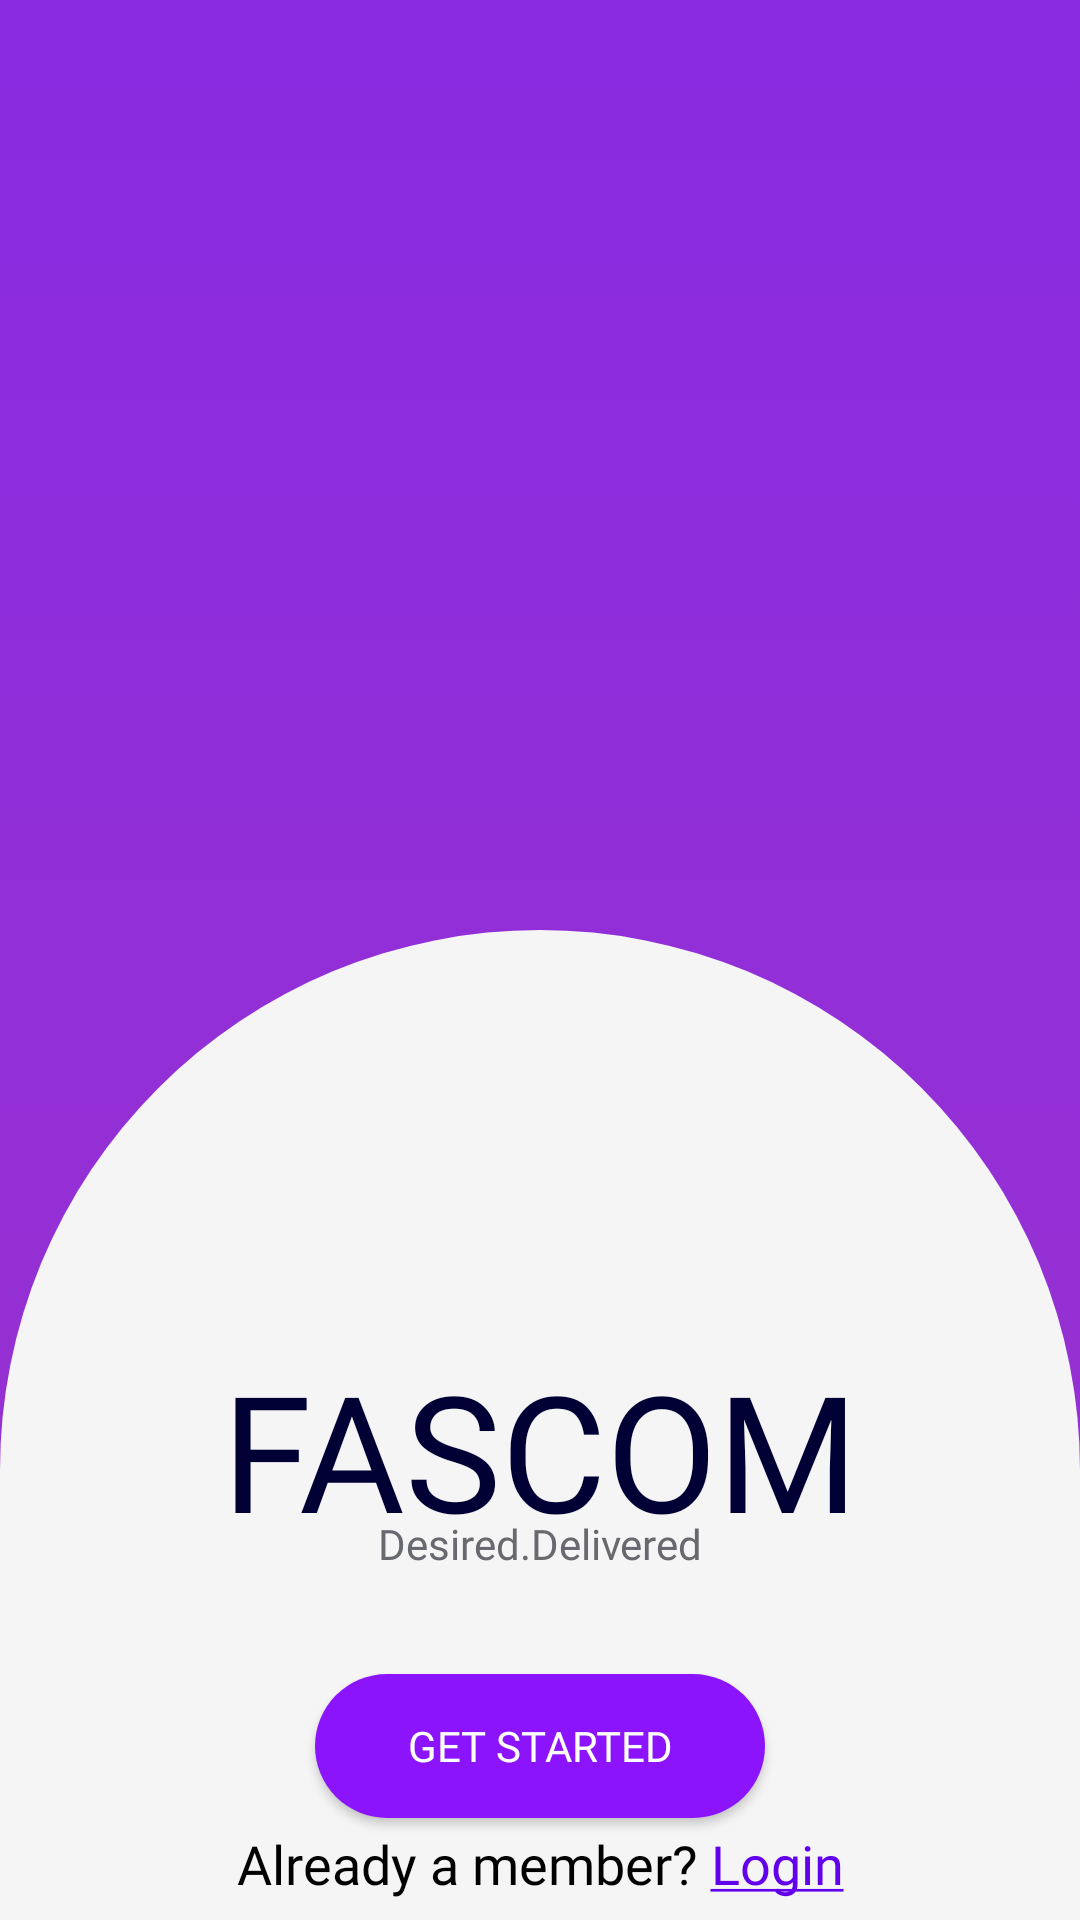

Android layout source for this screen:
<!-- AndroidManifest.xml: application theme Theme.Dorus -->
<!-- res/layout/activity_starter.xml -->
<?xml version="1.0" encoding="utf-8"?>
<androidx.constraintlayout.widget.ConstraintLayout xmlns:android="http://schemas.android.com/apk/res/android"
    xmlns:app="http://schemas.android.com/apk/res-auto"
    xmlns:tools="http://schemas.android.com/tools"
    android:layout_width="match_parent"
    android:layout_height="match_parent"
    tools:context=".Starter"
    android:background="@drawable/splashscreenbg"
    >

    <View
        android:id="@+id/view2"
        android:layout_width="match_parent"
        android:layout_height="330dp"
        android:layout_centerInParent="true"
        android:layout_gravity="bottom"
        app:layout_constraintBottom_toBottomOf="parent"
        app:layout_constraintLeft_toLeftOf="parent"
        app:layout_constraintRight_toRightOf="parent"
        android:background="@drawable/roundshapebg" />

<RelativeLayout
    android:id="@+id/mainr"
    android:layout_width="match_parent"
    app:layout_constraintTop_toTopOf="parent"
    app:layout_constraintLeft_toLeftOf="parent"
    app:layout_constraintRight_toRightOf="parent"
    android:gravity="center"
    app:layout_constraintBottom_toTopOf="@+id/view2"
    android:layout_height="wrap_content">

    <ImageView
        android:id="@+id/imageView3"
        android:layout_width="390dp"
        android:layout_height="352dp"
        android:layout_gravity="center"
        android:background="@drawable/splashscreen"
        app:layout_constraintLeft_toLeftOf="parent"
        app:layout_constraintRight_toRightOf="parent"
        app:layout_constraintTop_toTopOf="parent" />

</RelativeLayout>

    <RelativeLayout
        android:id="@+id/rone"
        android:layout_width="wrap_content"
        android:layout_gravity="center"
        android:layout_height="wrap_content"
        app:layout_constraintTop_toBottomOf="@id/mainr"
        app:layout_constraintBottom_toBottomOf="parent"
        app:layout_constraintLeft_toLeftOf="parent"
        app:layout_constraintRight_toRightOf="parent">





    </RelativeLayout>

    <RelativeLayout
        android:id="@+id/rtwo"
        android:layout_width="wrap_content"
        android:layout_gravity="center"
        android:layout_height="wrap_content"
        app:layout_constraintTop_toBottomOf="@id/mainr"
        app:layout_constraintBottom_toBottomOf="parent"
        app:layout_constraintLeft_toLeftOf="parent"
        app:layout_constraintRight_toRightOf="parent"
        >

        <TextView
            android:id="@+id/textView4"
            android:layout_width="wrap_content"
            android:layout_height="58dp"
            android:fontFamily="@font/robotob"
            android:text="FASCOM"
            android:textColor="#000034"
            android:textSize="54dp" />

        <TextView
            android:id="@+id/textView6"
            android:layout_width="wrap_content"
            android:layout_height="wrap_content"
            android:layout_below="@id/textView4"
            android:layout_centerInParent="true"
            android:fontFamily="@font/segoeb"
            android:text="Desired.Delivered"
            android:textColor="#68686F" />


    </RelativeLayout>

<RelativeLayout
    android:layout_width="wrap_content"
    android:layout_height="wrap_content"
    app:layout_constraintTop_toBottomOf="@+id/rtwo"
    app:layout_constraintLeft_toLeftOf="parent"
    app:layout_constraintBottom_toBottomOf="parent"
    app:layout_constraintRight_toRightOf="parent"
    >

    <Button
        android:id="@+id/getstart"
        android:layout_width="150dp"
        android:layout_height="wrap_content"
        android:layout_centerHorizontal="true"
        android:layout_centerVertical="true"
        android:background="@drawable/buttonsh"
        android:fontFamily="@font/robotob"
        android:text="Get Started"
        android:textColor="@color/white" />

    <TextView
        android:id="@+id/loginn"
        android:layout_width="wrap_content"
        android:layout_height="wrap_content"
        android:layout_below="@+id/getstart"
        android:layout_centerHorizontal="true"
        android:layout_marginTop="30dp"
        android:fontFamily="@font/times"
        android:text="@string/login"
        android:textColor="@color/black"
        android:textSize="18dp" />
</RelativeLayout>
</androidx.constraintlayout.widget.ConstraintLayout>
<!-- resources referenced by this layout -->
<resources>
  <color name="black">#FF000000</color>
  <color name="white">#FFFFFFFF</color>
  <!-- drawable buttonsh (drawable) -->
  <?xml version="1.0" encoding="utf-8"?>
  <selector xmlns:android="http://schemas.android.com/apk/res/android">
  <item>
      <shape android:shape="rectangle">
          <solid android:color="@color/medpurp"/>
          <corners android:radius="60dp"/>
      </shape>
  </item>
  </selector>
  <!-- drawable roundshapebg (drawable) -->
  <?xml version="1.0" encoding="utf-8"?>
  <selector xmlns:android="http://schemas.android.com/apk/res/android">
  <item>
      <shape android:shape="rectangle" >
          <solid android:color="#F5F5F5"></solid>
          <corners android:topRightRadius="300dp" android:topLeftRadius="300dp"/>
      </shape>
  </item>
  </selector>
  <!-- drawable splashscreenbg (drawable) -->
  <?xml version="1.0" encoding="utf-8"?>
  <selector xmlns:android="http://schemas.android.com/apk/res/android">
      <item>
      <shape android:shape="rectangle">
              <gradient
                  android:angle="270"
                  android:startColor="#8A2BE2"
                  android:endColor="#9932CC" />
      </shape>
  
  </item>
  </selector>
  <string name="login">Already a member? <font fgcolor="#FF6200EE"><u>Login</u></font></string>
  <style name="Theme.Dorus" parent="Theme.AppCompat.Light.NoActionBar">
          
          <item name="colorPrimary">@color/pinkti</item>
          <item name="colorPrimaryVariant">@color/pinkti</item>
          <item name="colorOnPrimary">@color/white</item>
          <item name="android:colorPrimaryDark">@color/pinkti</item>
          
          <item name="colorSecondary">@color/teal_200</item>
          <item name="colorSecondaryVariant">@color/teal_700</item>
  
          
          <item name="android:statusBarColor" tools:targetApi="l">?attr/colorPrimaryVariant</item>
          
          <item name="colorBackgroundFloating">@color/white</item>
      </style>
  <color name="medpurp">#8c14fc</color>
  <color name="pinkti">#F06292</color>
  <color name="teal_200">#FF03DAC5</color>
  <color name="teal_700">#FF018786</color>
</resources>
